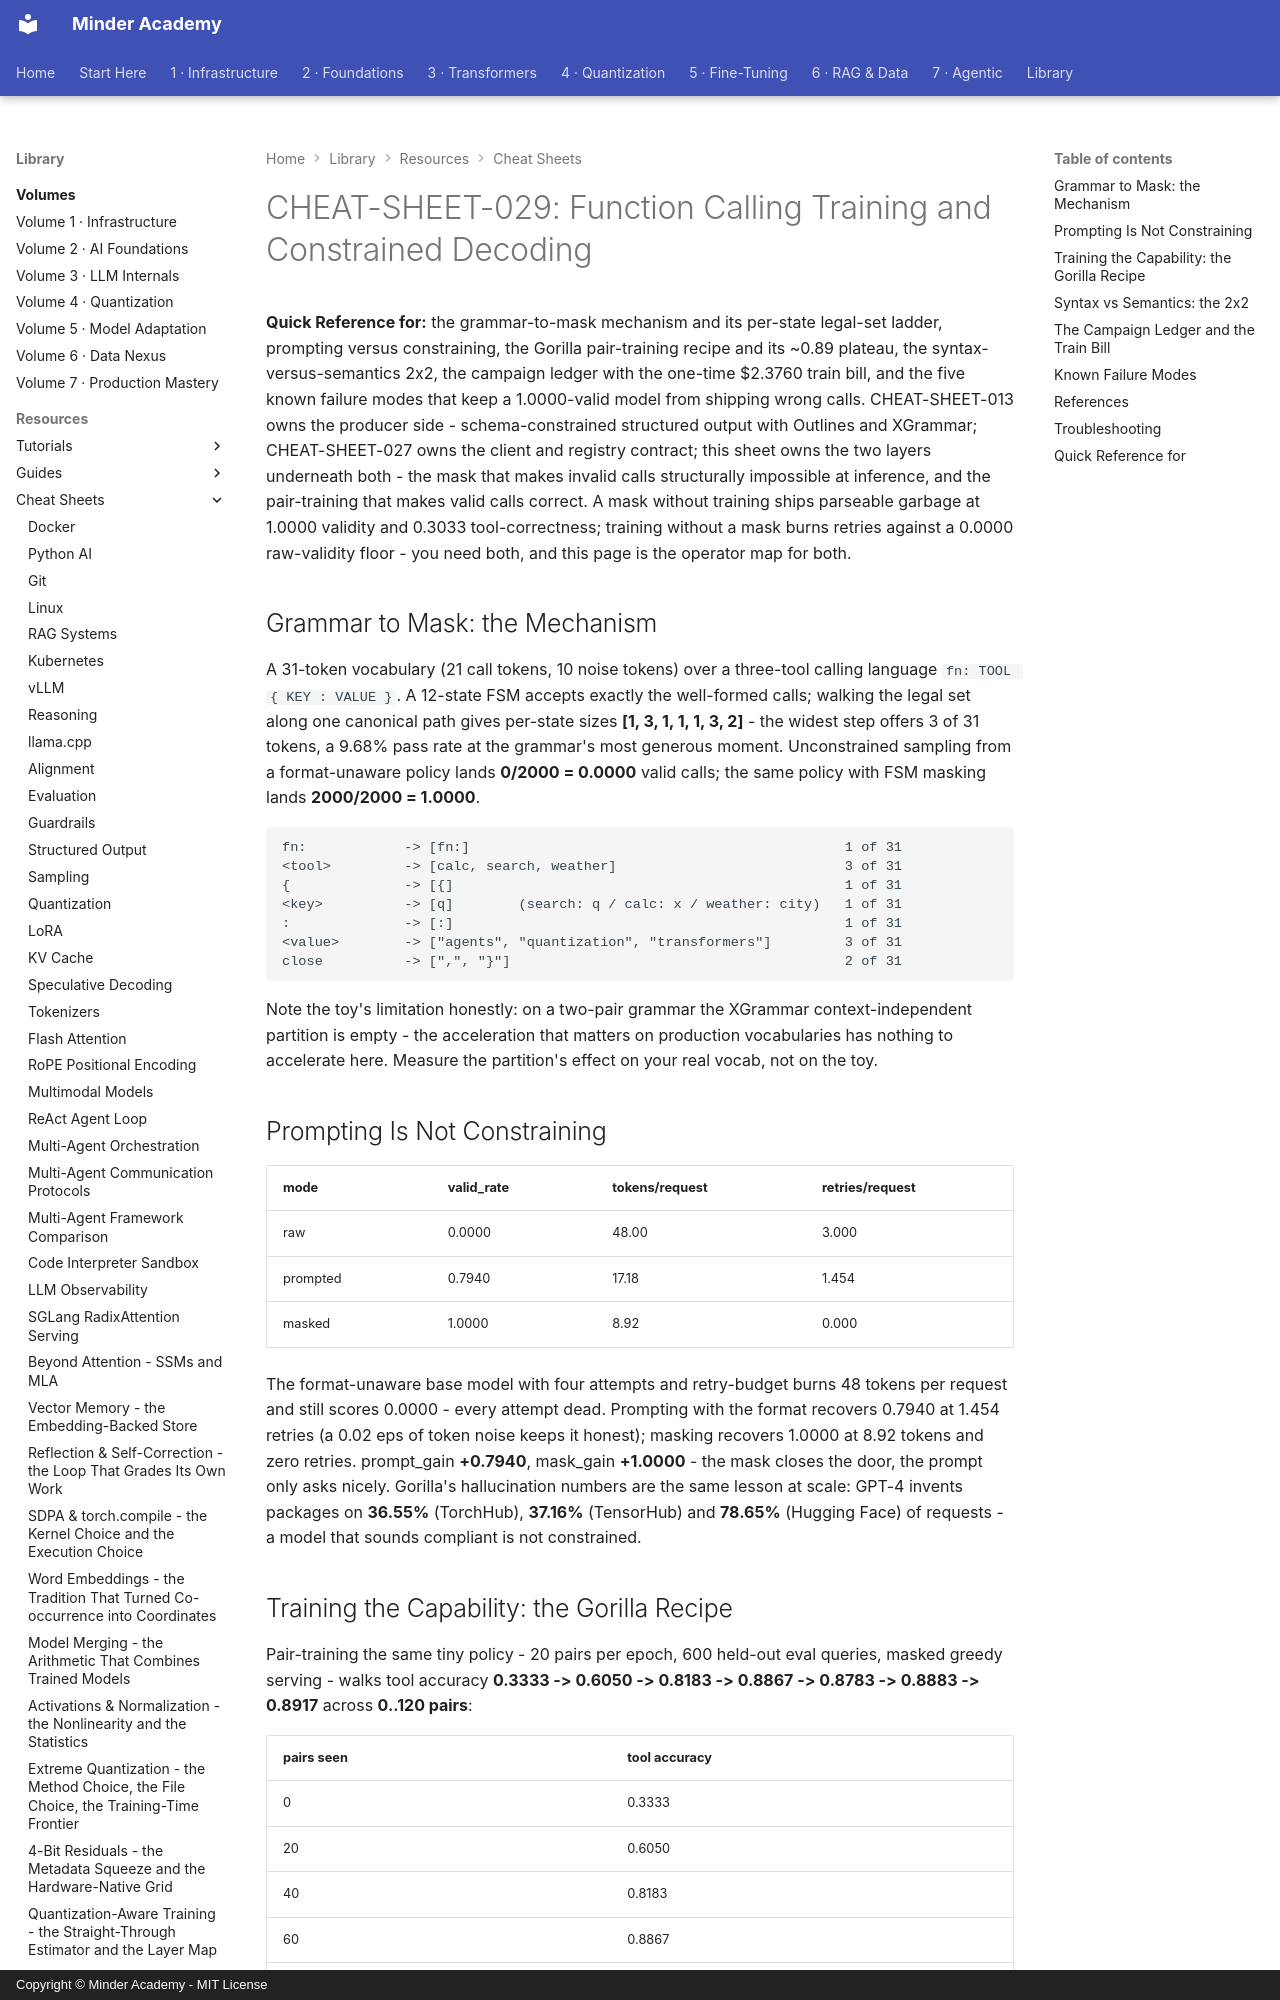

repository: minderhq/academy · page: learning-resources/cheat-sheets/CHEAT-SHEET-029-Function-Calling-Training-and-Constrained-Decoding/index.html · generator: mkdocs · copyright: Copyright © Minder Academy - MIT License

---
Document ID: CHEAT-SHEET-029
Title: "CHEAT-SHEET-029: Function Calling Training and Constrained Decoding"
Last Updated: 2026-10-15
Status: Complete
Difficulty: Advanced
Tags: ['cheatsheet', 'function-calling', 'constrained-decoding', 'agents', 'training']
---

# CHEAT-SHEET-029: Function Calling Training and Constrained Decoding

**Quick Reference for:** the grammar-to-mask mechanism and its per-state legal-set ladder, prompting versus constraining, the Gorilla pair-training recipe and its ~0.89 plateau, the syntax-versus-semantics 2x2, the campaign ledger with the one-time $2.3760 train bill, and the five known failure modes that keep a 1.0000-valid model from shipping wrong calls. CHEAT-SHEET-013 owns the producer side - schema-constrained structured output with Outlines and XGrammar; CHEAT-SHEET-027 owns the client and registry contract; this sheet owns the two layers underneath both - the mask that makes invalid calls structurally impossible at inference, and the pair-training that makes valid calls correct. A mask without training ships parseable garbage at 1.0000 validity and 0.3033 tool-correctness; training without a mask burns retries against a 0.0000 raw-validity floor - you need both, and this page is the operator map for both.

## Grammar to Mask: the Mechanism

A 31-token vocabulary (21 call tokens, 10 noise tokens) over a three-tool calling language `fn: TOOL { KEY : VALUE }`. A 12-state FSM accepts exactly the well-formed calls; walking the legal set along one canonical path gives per-state sizes **[1, 3, 1, 1, 1, 3, 2]** - the widest step offers 3 of 31 tokens, a 9.68% pass rate at the grammar's most generous moment. Unconstrained sampling from a format-unaware policy lands **0/2000 = 0.0000** valid calls; the same policy with FSM masking lands **2000/2000 = 1.0000**.

```text
fn:            -> [fn:]                                              1 of 31
<tool>         -> [calc, search, weather]                            3 of 31
{              -> [{]                                                1 of 31
<key>          -> [q]        (search: q / calc: x / weather: city)   1 of 31
:              -> [:]                                                1 of 31
<value>        -> ["agents", "quantization", "transformers"]         3 of 31
close          -> [",", "}"]                                         2 of 31
```

Note the toy's limitation honestly: on a two-pair grammar the XGrammar context-independent partition is empty - the acceleration that matters on production vocabularies has nothing to accelerate here. Measure the partition's effect on your real vocab, not on the toy.

## Prompting Is Not Constraining

| mode | valid_rate | tokens/request | retries/request |
|---|---|---|---|
| raw | 0.0000 | 48.00 | 3.000 |
| prompted | 0.7940 | 17.18 | 1.454 |
| masked | 1.0000 | 8.92 | 0.000 |

The format-unaware base model with four attempts and retry-budget burns 48 tokens per request and still scores 0.0000 - every attempt dead. Prompting with the format recovers 0.7940 at 1.454 retries (a 0.02 eps of token noise keeps it honest); masking recovers 1.0000 at 8.92 tokens and zero retries. prompt_gain **+0.7940**, mask_gain **+1.0000** - the mask closes the door, the prompt only asks nicely. Gorilla's hallucination numbers are the same lesson at scale: GPT-4 invents packages on **36.55%** (TorchHub), **37.16%** (TensorHub) and **78.65%** (Hugging Face) of requests - a model that sounds compliant is not constrained.
